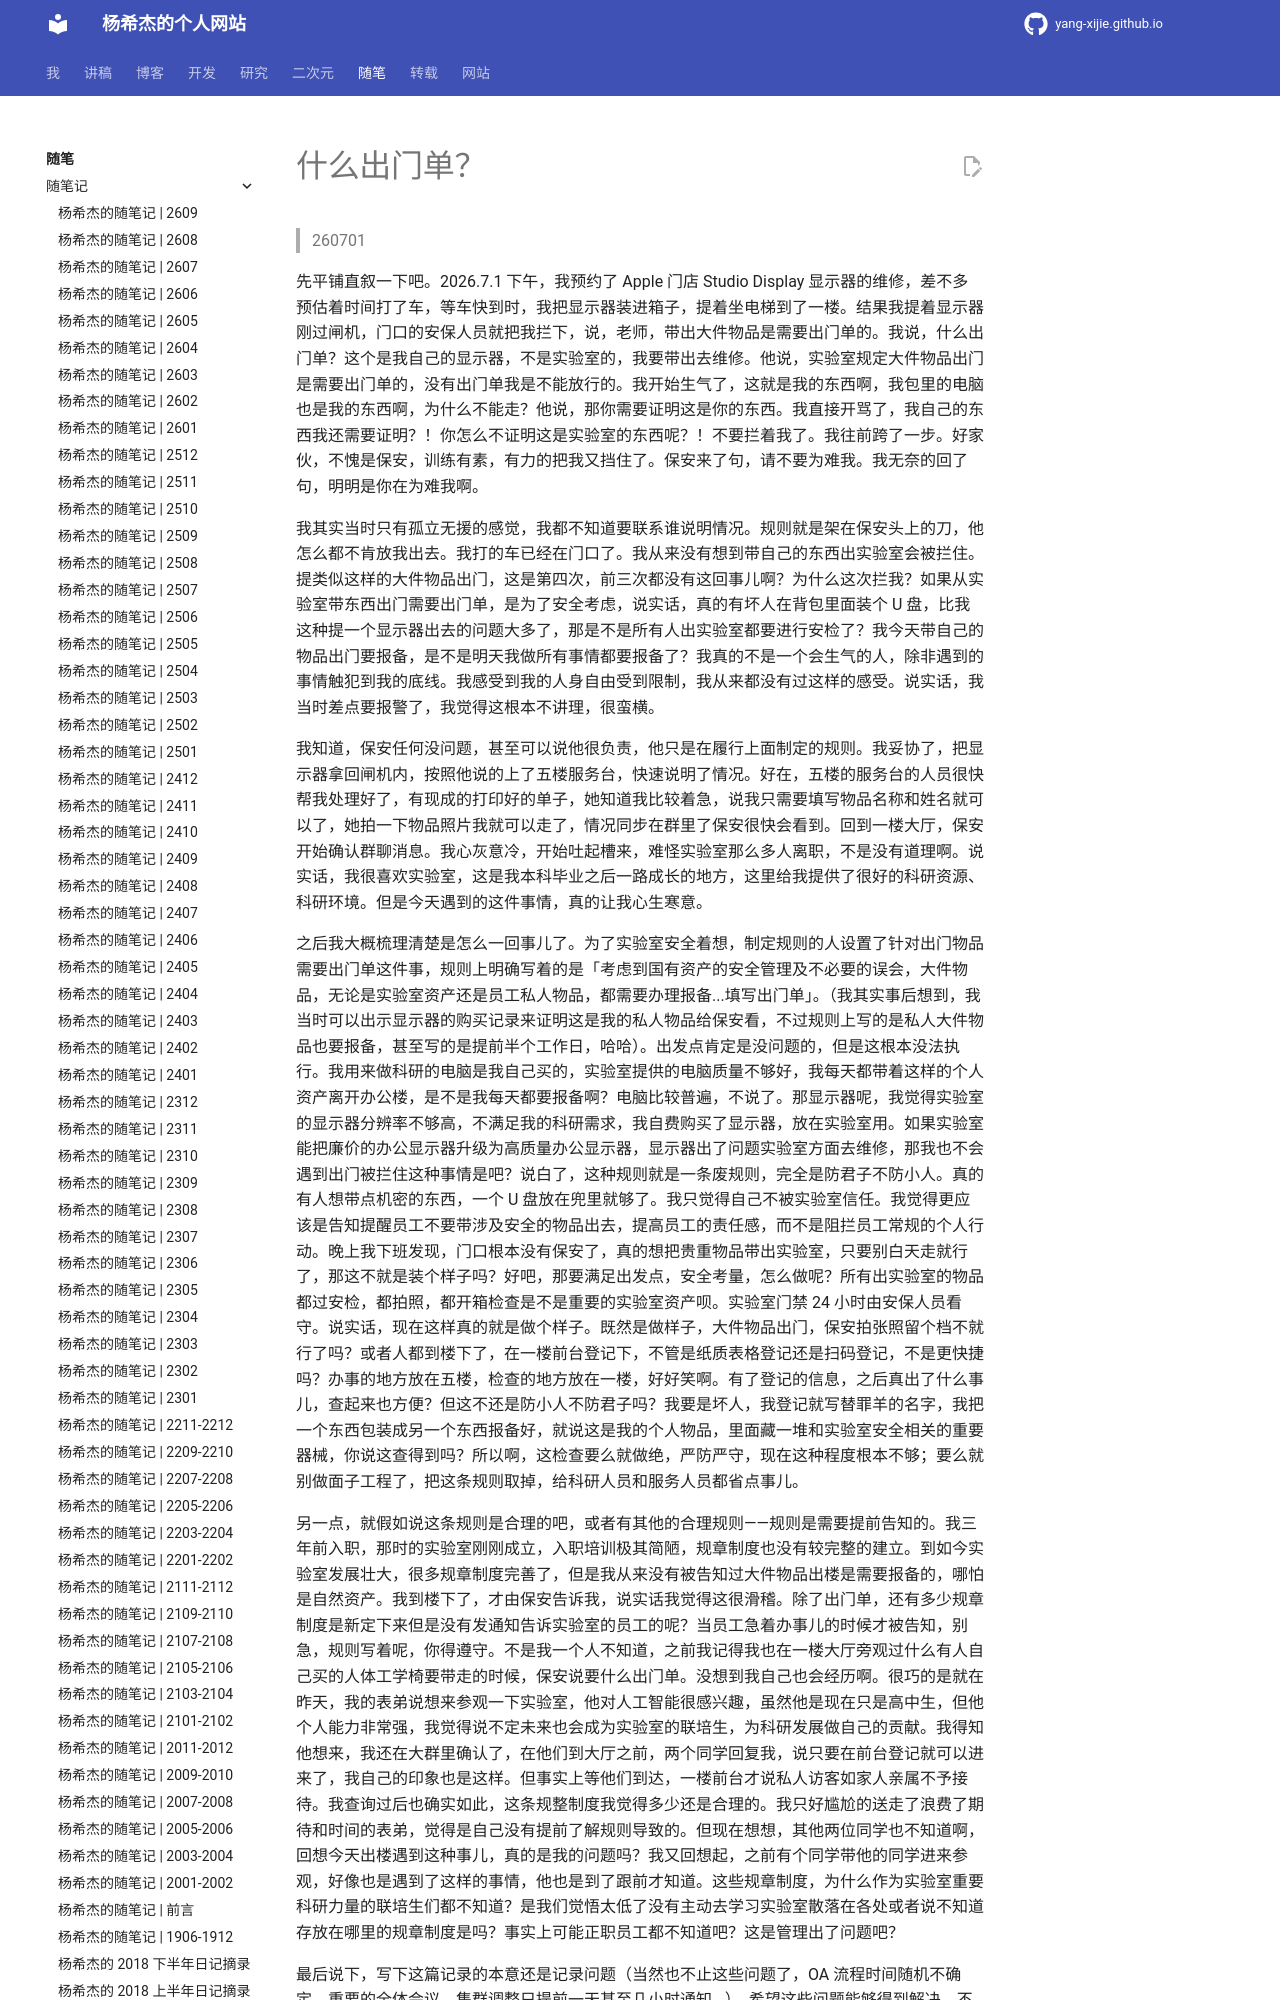

repository: Yang-Xijie/yang-xijie.github.io · page: ESSAY/Articles/260701-lab-issues/index.html · generator: mkdocs

# 什么出门单？

> 260701

先平铺直叙一下吧。2026.7.1 下午，我预约了 Apple 门店 Studio Display 显示器的维修，差不多预估着时间打了车，等车快到时，我把显示器装进箱子，提着坐电梯到了一楼。结果我提着显示器刚过闸机，门口的安保人员就把我拦下，说，老师，带出大件物品是需要出门单的。我说，什么出门单？这个是我自己的显示器，不是实验室的，我要带出去维修。他说，实验室规定大件物品出门是需要出门单的，没有出门单我是不能放行的。我开始生气了，这就是我的东西啊，我包里的电脑也是我的东西啊，为什么不能走？他说，那你需要证明这是你的东西。我直接开骂了，我自己的东西我还需要证明？！你怎么不证明这是实验室的东西呢？！不要拦着我了。我往前跨了一步。好家伙，不愧是保安，训练有素，有力的把我又挡住了。保安来了句，请不要为难我。我无奈的回了句，明明是你在为难我啊。

我其实当时只有孤立无援的感觉，我都不知道要联系谁说明情况。规则就是架在保安头上的刀，他怎么都不肯放我出去。我打的车已经在门口了。我从来没有想到带自己的东西出实验室会被拦住。提类似这样的大件物品出门，这是第四次，前三次都没有这回事儿啊？为什么这次拦我？如果从实验室带东西出门需要出门单，是为了安全考虑，说实话，真的有坏人在背包里面装个 U 盘，比我这种提一个显示器出去的问题大多了，那是不是所有人出实验室都要进行安检了？我今天带自己的物品出门要报备，是不是明天我做所有事情都要报备了？我真的不是一个会生气的人，除非遇到的事情触犯到我的底线。我感受到我的人身自由受到限制，我从来都没有过这样的感受。说实话，我当时差点要报警了，我觉得这根本不讲理，很蛮横。

我知道，保安任何没问题，甚至可以说他很负责，他只是在履行上面制定的规则。我妥协了，把显示器拿回闸机内，按照他说的上了五楼服务台，快速说明了情况。好在，五楼的服务台的人员很快帮我处理好了，有现成的打印好的单子，她知道我比较着急，说我只需要填写物品名称和姓名就可以了，她拍一下物品照片我就可以走了，情况同步在群里了保安很快会看到。回到一楼大厅，保安开始确认群聊消息。我心灰意冷，开始吐起槽来，难怪实验室那么多人离职，不是没有道理啊。说实话，我很喜欢实验室，这是我本科毕业之后一路成长的地方，这里给我提供了很好的科研资源、科研环境。但是今天遇到的这件事情，真的让我心生寒意。
